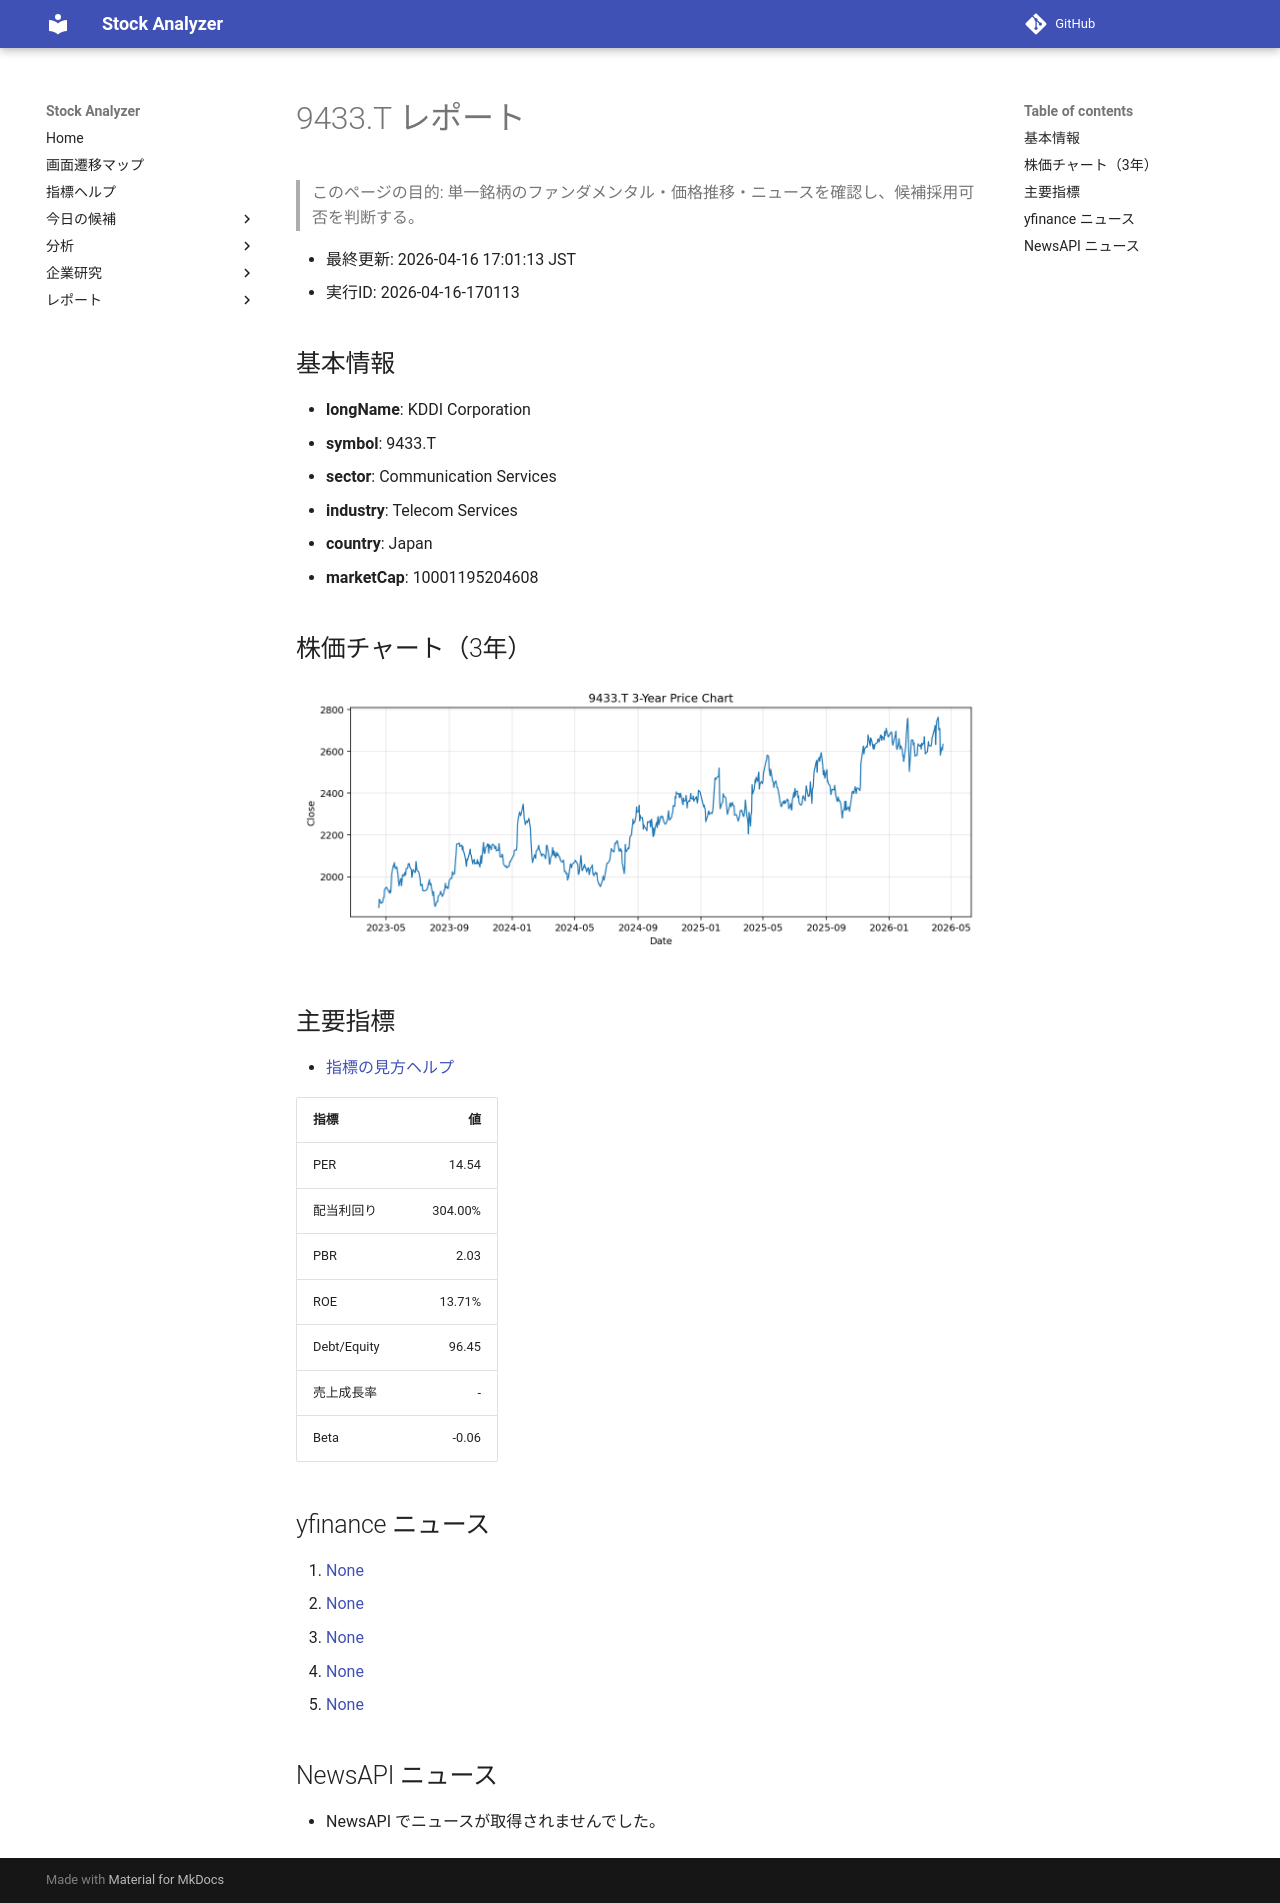

repository: Yumi-note/Making-APP · page: reports/2026-04-16/170113/9433_T/index.html · generator: mkdocs

# 9433.T レポート

> このページの目的: 単一銘柄のファンダメンタル・価格推移・ニュースを確認し、候補採用可否を判断する。

- 最終更新: 2026-04-16 17:01:13 JST
- 実行ID: 2026-04-16-170113

## 基本情報

- **longName**: KDDI Corporation
- **symbol**: 9433.T
- **sector**: Communication Services
- **industry**: Telecom Services
- **country**: Japan
- **marketCap**: 10001195204608

## 株価チャート（3年）

![9433.T 3-year price chart](9433_T_3y.png)

## 主要指標

- [指標の見方ヘルプ](../../../../indicators.md)

| 指標 | 値 |
|---|---:|
| PER | 14.54 |
| 配当利回り | 304.00% |
| PBR | 2.03 |
| ROE | 13.71% |
| Debt/Equity | 96.45 |
| 売上成長率 | - |
| Beta | -0.06 |

## yfinance ニュース

1. [None](None)
2. [None](None)
3. [None](None)
4. [None](None)
5. [None](None)

## NewsAPI ニュース

- NewsAPI でニュースが取得されませんでした。
